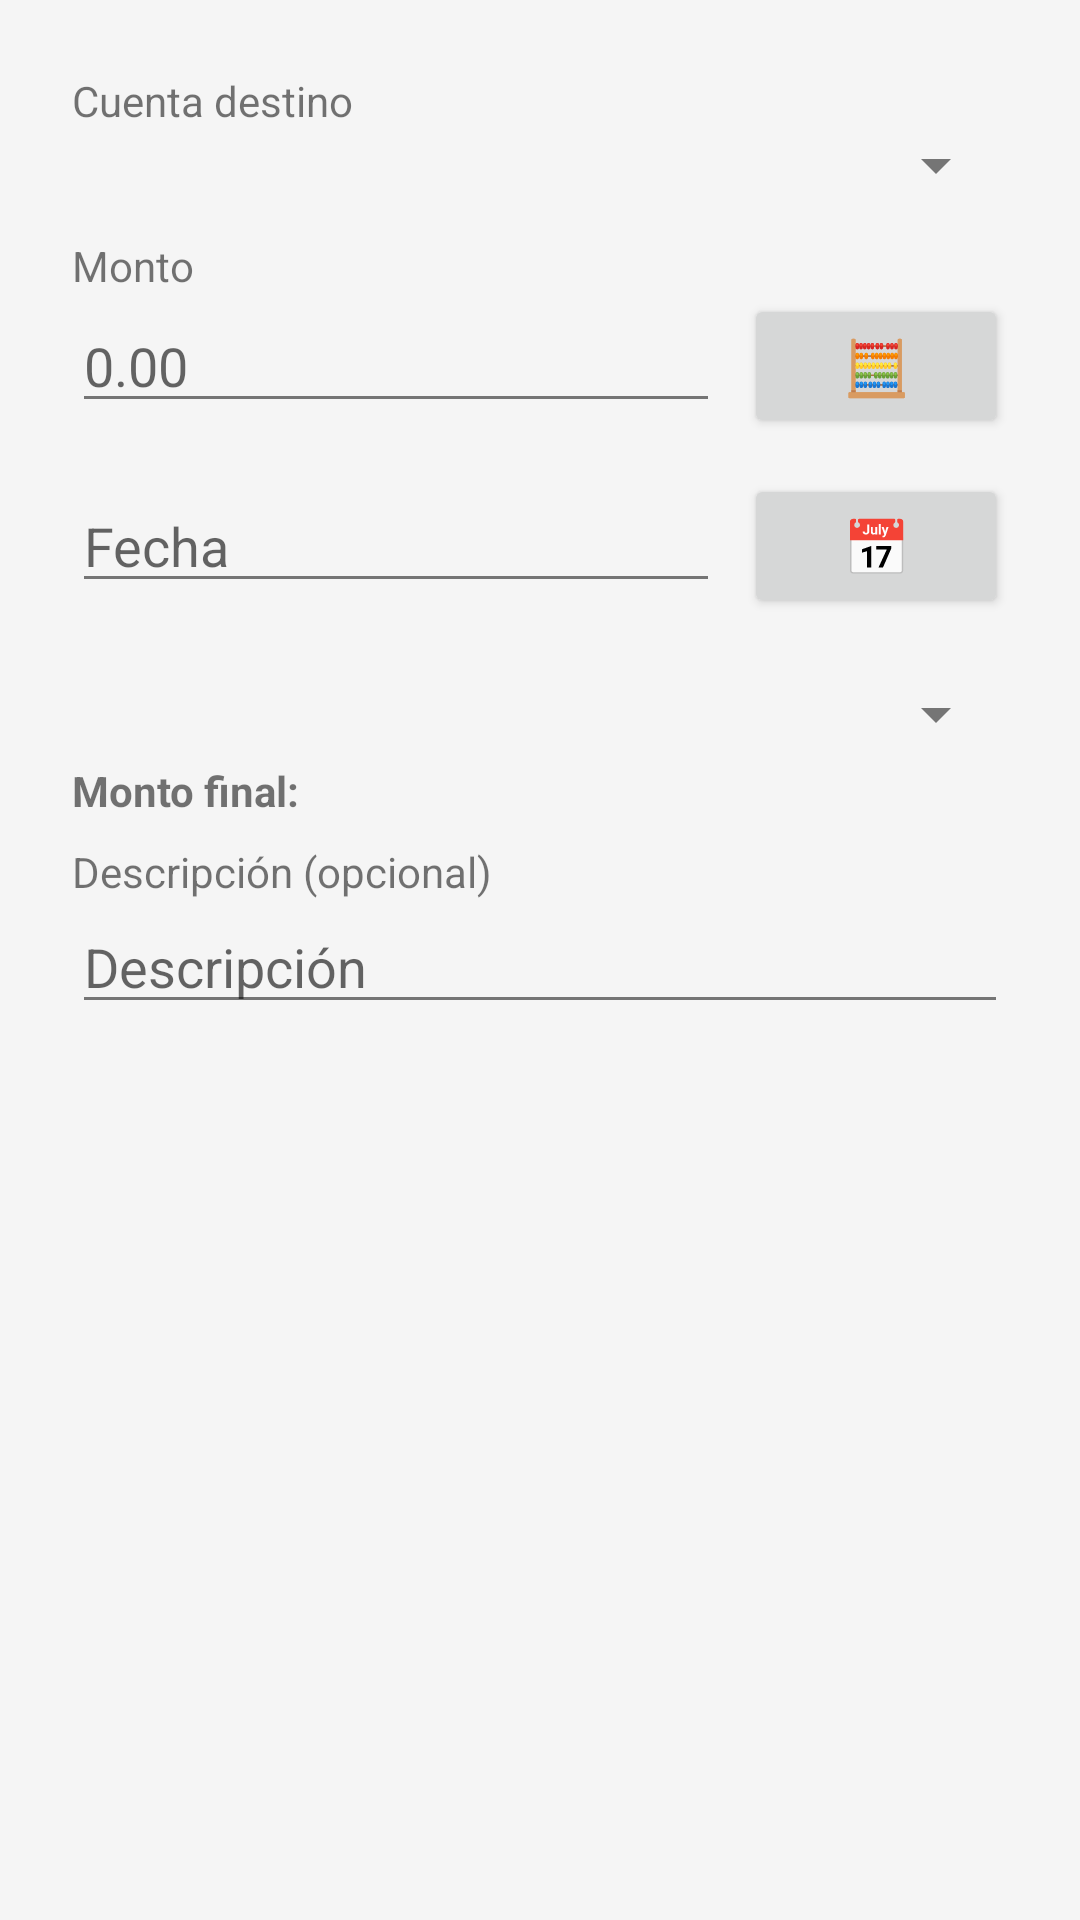

Here is an Android app screen rendered from its layout file. Give the layout XML and the strings, colors and styles it references.
<!-- AndroidManifest.xml: application theme Theme.Cartera -->
<!-- res/layout/dialog_transfer.xml -->
<?xml version="1.0" encoding="utf-8"?>
<ScrollView xmlns:android="http://schemas.android.com/apk/res/android"
    android:layout_width="match_parent"
    android:layout_height="wrap_content">
    <LinearLayout
        android:layout_width="match_parent"
        android:layout_height="wrap_content"
        android:orientation="vertical"
        android:padding="24dp">

    <TextView
        android:layout_width="wrap_content"
        android:layout_height="wrap_content"
        android:text="Cuenta destino"/>
    <Spinner
        android:id="@+id/spinnerDestino"
        android:layout_width="match_parent"
        android:layout_height="wrap_content"
        android:layout_marginBottom="12dp"/>

    <TextView
        android:layout_width="wrap_content"
        android:layout_height="wrap_content"
        android:text="Monto"/>
    <LinearLayout
        android:layout_width="match_parent"
        android:layout_height="wrap_content"
        android:orientation="horizontal"
        android:layout_marginBottom="12dp">

        <EditText
            android:id="@+id/editTextMonto"
            android:layout_width="0dp"
            android:layout_height="wrap_content"
            android:layout_weight="1"
            android:inputType="numberDecimal"
            android:hint="0.00"/>

        <Button
            android:id="@+id/buttonCalculator"
            android:layout_width="wrap_content"
            android:layout_height="wrap_content"
            android:text="🧮"
            android:layout_marginStart="8dp"
            android:textSize="18sp"/>

    </LinearLayout>

    <LinearLayout
        android:layout_width="match_parent"
        android:layout_height="wrap_content"
        android:orientation="horizontal"
        android:layout_marginBottom="12dp">

        <EditText
            android:id="@+id/editTextDate"
            android:layout_width="0dp"
            android:layout_height="wrap_content"
            android:layout_weight="1"
            android:hint="Fecha"
            android:focusable="false"
            android:clickable="true"
            android:inputType="none"/>

        <Button
            android:id="@+id/buttonDatePicker"
            android:layout_width="wrap_content"
            android:layout_height="wrap_content"
            android:text="📅"
            android:layout_marginStart="8dp"
            android:textSize="18sp"/>

    </LinearLayout>

    <Spinner
        android:id="@+id/spinnerTarifaPago"
        android:layout_width="match_parent"
        android:layout_height="wrap_content"
        android:layout_marginTop="8dp"
        android:layout_marginBottom="4dp"
        android:visibility="visible"/>

    <TextView
        android:id="@+id/textViewMontoFinal"
        android:layout_width="match_parent"
        android:layout_height="wrap_content"
        android:text="Monto final: "
        android:textStyle="bold"
        android:paddingBottom="8dp"
        android:focusable="false"
        android:clickable="false"
        android:longClickable="false"/>

    <TextView
        android:layout_width="wrap_content"
        android:layout_height="wrap_content"
        android:text="Descripción (opcional)"/>
    <EditText
        android:id="@+id/editTextDescripcion"
        android:layout_width="match_parent"
        android:layout_height="wrap_content"
        android:hint="Descripción"/>

    </LinearLayout>
</ScrollView>
<!-- resources referenced by this layout -->
<resources>
  <style name="Theme.Cartera" parent="Theme.MaterialComponents.Light.NoActionBar">
          <item name="colorPrimary">@color/colorPrimary</item>
          <item name="colorPrimaryDark">@color/colorPrimaryDark</item>
          <item name="colorAccent">@color/colorAccent</item>
          <item name="android:windowBackground">@color/colorBackground</item>
          <item name="android:textColorPrimary">@color/colorText</item>
          <item name="android:textColorSecondary">@color/colorTextSecondary</item>
          <item name="android:divider">@color/colorTextSecondary</item>
          
          <item name="navigationViewStyle">@style/Widget.Cartera.NavigationView</item>
      </style>
  <color name="colorPrimary">#1976D2</color>
  <color name="colorPrimaryDark">#1565C0</color>
  <color name="colorAccent">#03A9F4</color>
  <color name="colorBackground">#F5F5F5</color>
  <color name="colorText">#212121</color>
  <color name="colorTextSecondary">#757575</color>
  <style name="Widget.Cartera.NavigationView" parent="Widget.MaterialComponents.NavigationView">
          <item name="android:background">@color/white</item>
          <item name="itemIconTint">@color/colorMenuIcon</item>
          <item name="itemTextColor">@color/colorText</item>
          <item name="itemBackground">@drawable/nav_item_background</item>
      </style>
  <color name="white">#FFFFFF</color>
  <color name="colorMenuIcon">#1976D2</color>
  <!-- drawable nav_item_background (drawable) -->
  <?xml version="1.0" encoding="utf-8"?>
  <selector xmlns:android="http://schemas.android.com/apk/res/android">
      <item android:drawable="@color/colorMenuItemSelected" android:state_checked="true"/>
      <item android:drawable="@android:color/transparent"/>
  </selector>
  <color name="colorMenuItemSelected">#E3F2FD</color>
</resources>
